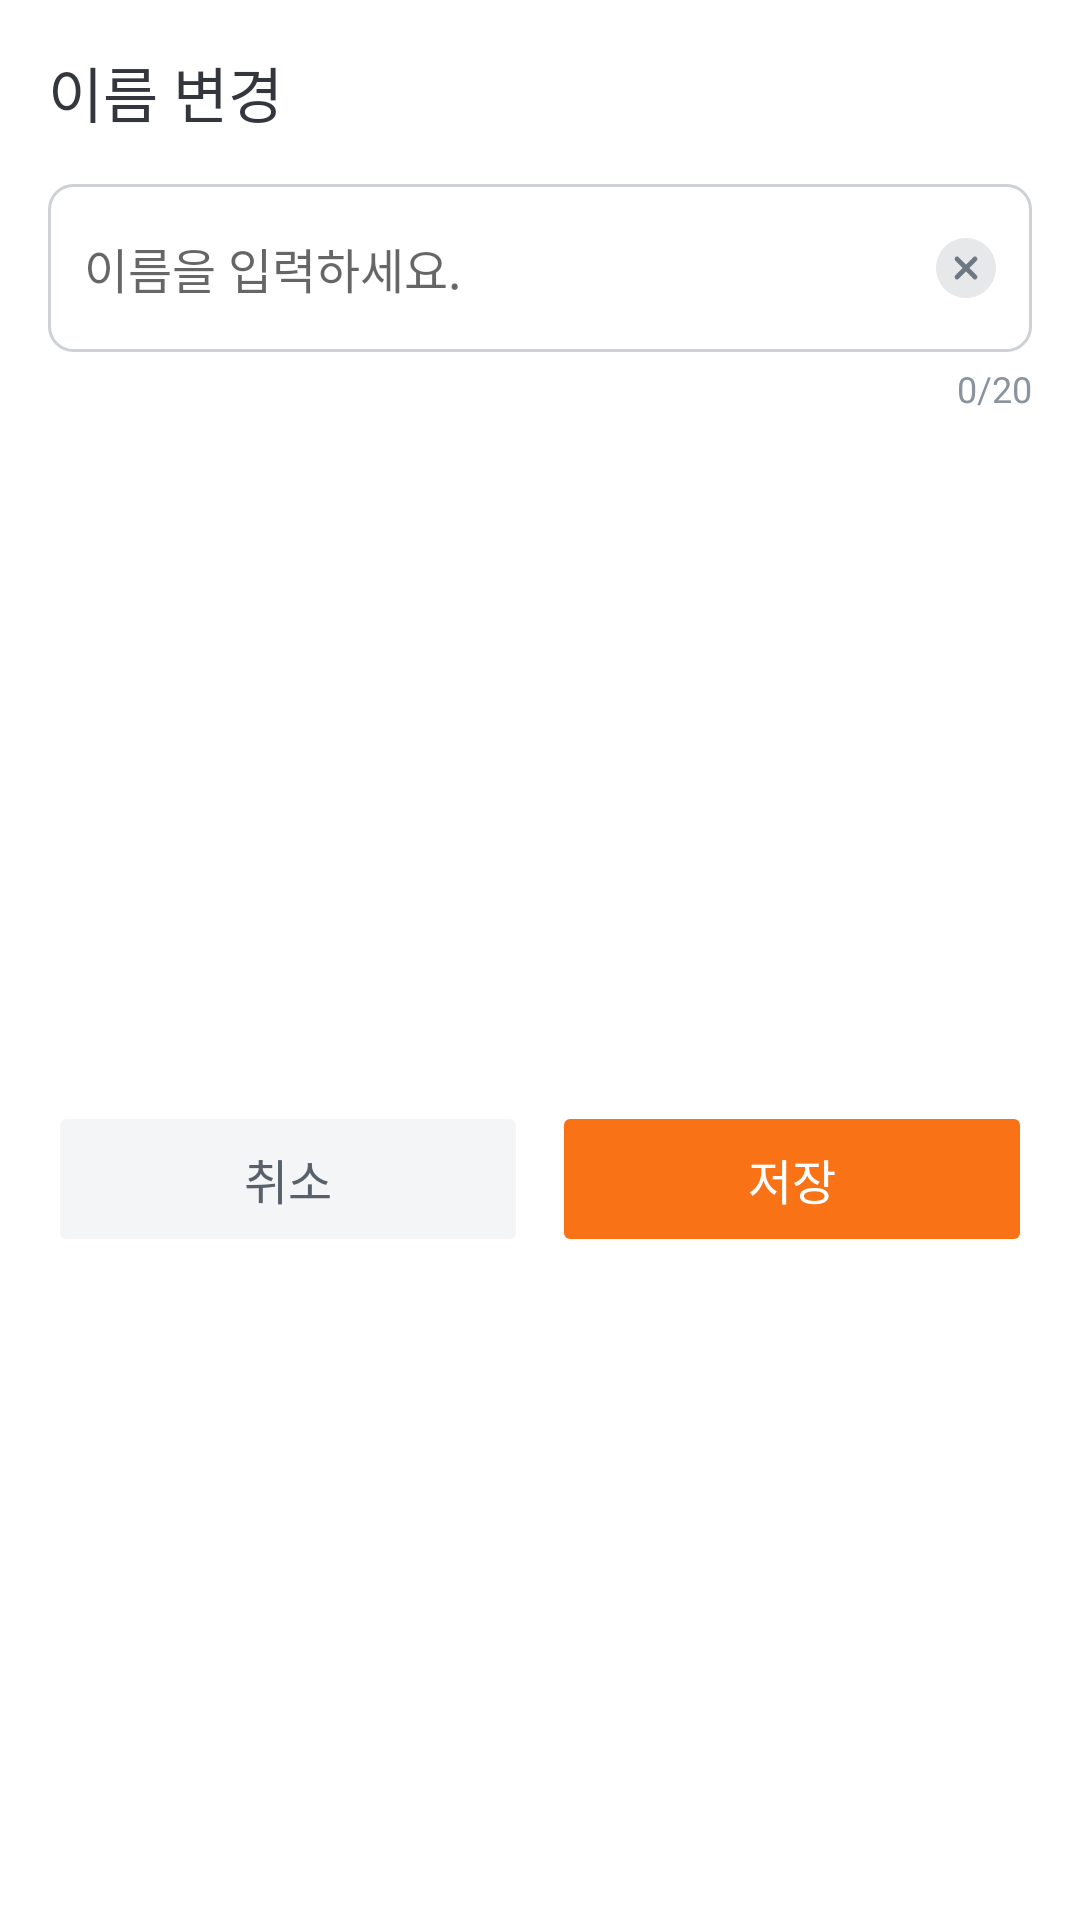

Android layout source for this screen:
<!-- AndroidManifest.xml: application theme Theme.Smart_Safety_Management -->
<!-- res/layout/view_change_name.xml -->
<?xml version="1.0" encoding="utf-8"?>
<androidx.constraintlayout.widget.ConstraintLayout
    xmlns:android="http://schemas.android.com/apk/res/android"
    xmlns:app="http://schemas.android.com/apk/res-auto"
    android:layout_width="match_parent"
    android:layout_height="wrap_content"
    android:background="@drawable/bg_dialog_round">

    
    <TextView
        android:id="@+id/tv_title"
        android:layout_width="wrap_content"
        android:layout_height="wrap_content"
        android:layout_marginStart="16dp"
        android:layout_marginTop="16dp"
        android:text="이름 변경"
        android:letterSpacing="0"
        android:textSize="20sp"
        android:textColor="@color/gray800_gray200"
        android:fontFamily="@font/pretendard_bold"
        app:layout_constraintStart_toStartOf="parent"
        app:layout_constraintTop_toTopOf="parent"/>

    
    <FrameLayout
        android:id="@+id/input_container"
        android:layout_width="0dp"
        android:layout_height="56dp"
        android:layout_marginTop="16dp"
        android:layout_marginStart="16dp"
        android:layout_marginEnd="16dp"
        app:layout_constraintTop_toBottomOf="@id/tv_title"
        app:layout_constraintStart_toStartOf="parent"
        app:layout_constraintEnd_toEndOf="parent">

        
        <EditText
            android:id="@+id/et_name"
            android:layout_width="match_parent"
            android:layout_height="match_parent"
            android:background="@drawable/bg_edittext"
            android:paddingStart="12dp"
            android:paddingEnd="40dp"
            android:maxLength="20"
            android:inputType="text"
            android:maxLines="1"
            android:singleLine="true"
            android:textSize="16sp"
            android:letterSpacing="0"
            android:fontFamily="@font/pretendard_medium"
            android:textColor="@color/gray900_gray50"
            android:hint="이름을 입력하세요."
            android:textCursorDrawable="@null"/>

        
        <ImageView
            android:id="@+id/btn_clear"
            android:layout_width="20dp"
            android:layout_height="20dp"
            android:layout_gravity="center_vertical|end"
            android:layout_marginEnd="12dp"
            android:src="@drawable/ic_close_circle"
            android:clickable="true"
            android:focusable="true"/>
    </FrameLayout>

    
    <TextView
        android:id="@+id/tv_count"
        android:layout_width="wrap_content"
        android:layout_height="wrap_content"
        android:text="0/20"
        android:letterSpacing="0"
        android:textSize="12sp"
        android:textColor="@color/gray400_gray700"
        android:fontFamily="@font/pretendard_medium"
        app:layout_constraintTop_toBottomOf="@id/input_container"
        app:layout_constraintEnd_toEndOf="@id/input_container"
        android:layout_marginTop="4dp"/>

    
    <LinearLayout
        android:layout_width="0dp"
        android:layout_height="wrap_content"
        android:layout_marginTop="24dp"
        android:layout_marginStart="16dp"
        android:layout_marginEnd="16dp"
        android:layout_marginBottom="16dp"
        android:orientation="horizontal"
        app:layout_constraintTop_toBottomOf="@id/tv_count"
        app:layout_constraintStart_toStartOf="parent"
        app:layout_constraintEnd_toEndOf="parent"
        app:layout_constraintBottom_toBottomOf="parent">

        
        <Button
            android:id="@+id/btn_cancel"
            android:layout_width="0dp"
            android:layout_height="52dp"
            android:layout_weight="1"
            android:layout_marginEnd="8dp"
            android:text="취소"
            android:letterSpacing="0"
            android:textSize="16sp"
            android:textColor="@color/gray700_gray400"
            android:fontFamily="@font/pretendard_semibold"
            android:backgroundTint="@color/gray50_gray900"
            android:stateListAnimator="@null"
            android:paddingTop="14dp"
            android:paddingBottom="14dp"
            android:paddingLeft="24dp"
            android:paddingRight="24dp"
            android:insetTop="0dp"
            android:insetBottom="0dp"
            android:minHeight="0dp"
            app:cornerRadius="8dp"/>

        
        <Button
            android:id="@+id/btn_save"
            android:layout_width="0dp"
            android:layout_height="52dp"
            android:layout_weight="1"
            android:text="저장"
            android:letterSpacing="0"
            android:textSize="16sp"
            android:textColor="@color/white_black"
            android:fontFamily="@font/pretendard_semibold"
            android:backgroundTint="@color/orange500"
            android:stateListAnimator="@null"
            android:paddingTop="14dp"
            android:paddingBottom="14dp"
            android:paddingLeft="24dp"
            android:paddingRight="24dp"
            android:insetTop="0dp"
            android:insetBottom="0dp"
            android:minHeight="0dp"
            app:cornerRadius="8dp"/>
    </LinearLayout>

</androidx.constraintlayout.widget.ConstraintLayout>
<!-- resources referenced by this layout -->
<resources>
  <color name="gray400_gray700">#8A949E</color>
  <color name="gray50_gray900">#F4F5F6</color>
  <color name="gray700_gray400">#58616A</color>
  <color name="gray800_gray200">#33363D</color>
  <color name="gray900_gray50">#131416</color>
  <color name="orange500">#F97316</color>
  <color name="white_black">#FFFFFF</color>
  <!-- drawable bg_dialog_round (drawable) -->
  <shape xmlns:android="http://schemas.android.com/apk/res/android">
      <solid android:color="@color/white_gray950"/>
      <corners android:radius="16dp"/>
  </shape>
  <!-- drawable bg_edittext (drawable) -->
  <shape xmlns:android="http://schemas.android.com/apk/res/android">
      <solid android:color="@color/white_gray900"/>
      <stroke
          android:width="1dp"
          android:color="@color/gray200_gray800"/>
      <corners android:radius="8dp"/>
  </shape>
  <!-- drawable ic_close_circle (drawable) -->
  <?xml version="1.0" encoding="utf-8"?>
  <vector xmlns:android="http://schemas.android.com/apk/res/android"
      android:width="20dp"
      android:height="20dp"
      android:viewportWidth="20"
      android:viewportHeight="20">
  
      
      <path
          android:fillColor="@color/gray100_gray950"
          android:pathData="M10,0
                            A10,10 0 1,1 9.999,0Z"/>
  
      
      <path
          android:strokeColor="@color/gray600"
          android:strokeWidth="1.6"
          android:strokeLineCap="round"
          android:pathData="M7,7 L13,13"/>
  
      
      <path
          android:strokeColor="@color/gray600"
          android:strokeWidth="1.6"
          android:strokeLineCap="round"
          android:pathData="M13,7 L7,13"/>
  </vector>
  <style name="Theme.Smart_Safety_Management" parent="Theme.MaterialComponents.DayNight.NoActionBar">
  
          <item name="android:letterSpacing">0</item>
          <item name="materialButtonStyle">@style/Widget.App.Button</item>
  
          
          <item name="android:statusBarColor">@color/white</item>
          <item name="android:windowLightStatusBar">true</item>
      </style>
  <color name="white_gray950">#FFFFFF</color>
  <color name="white_gray900">#FFFFFF</color>
  <color name="gray200_gray800">#CDD1D5</color>
  <color name="gray100_gray950">#E6E8EA</color>
  <color name="gray600">#6D7882</color>
  <style name="Widget.App.Button" parent="Widget.MaterialComponents.Button">
          <item name="android:textAllCaps">false</item>
          <item name="android:letterSpacing">0</item>
      </style>
  <color name="white">#FFFFFF</color>
</resources>
